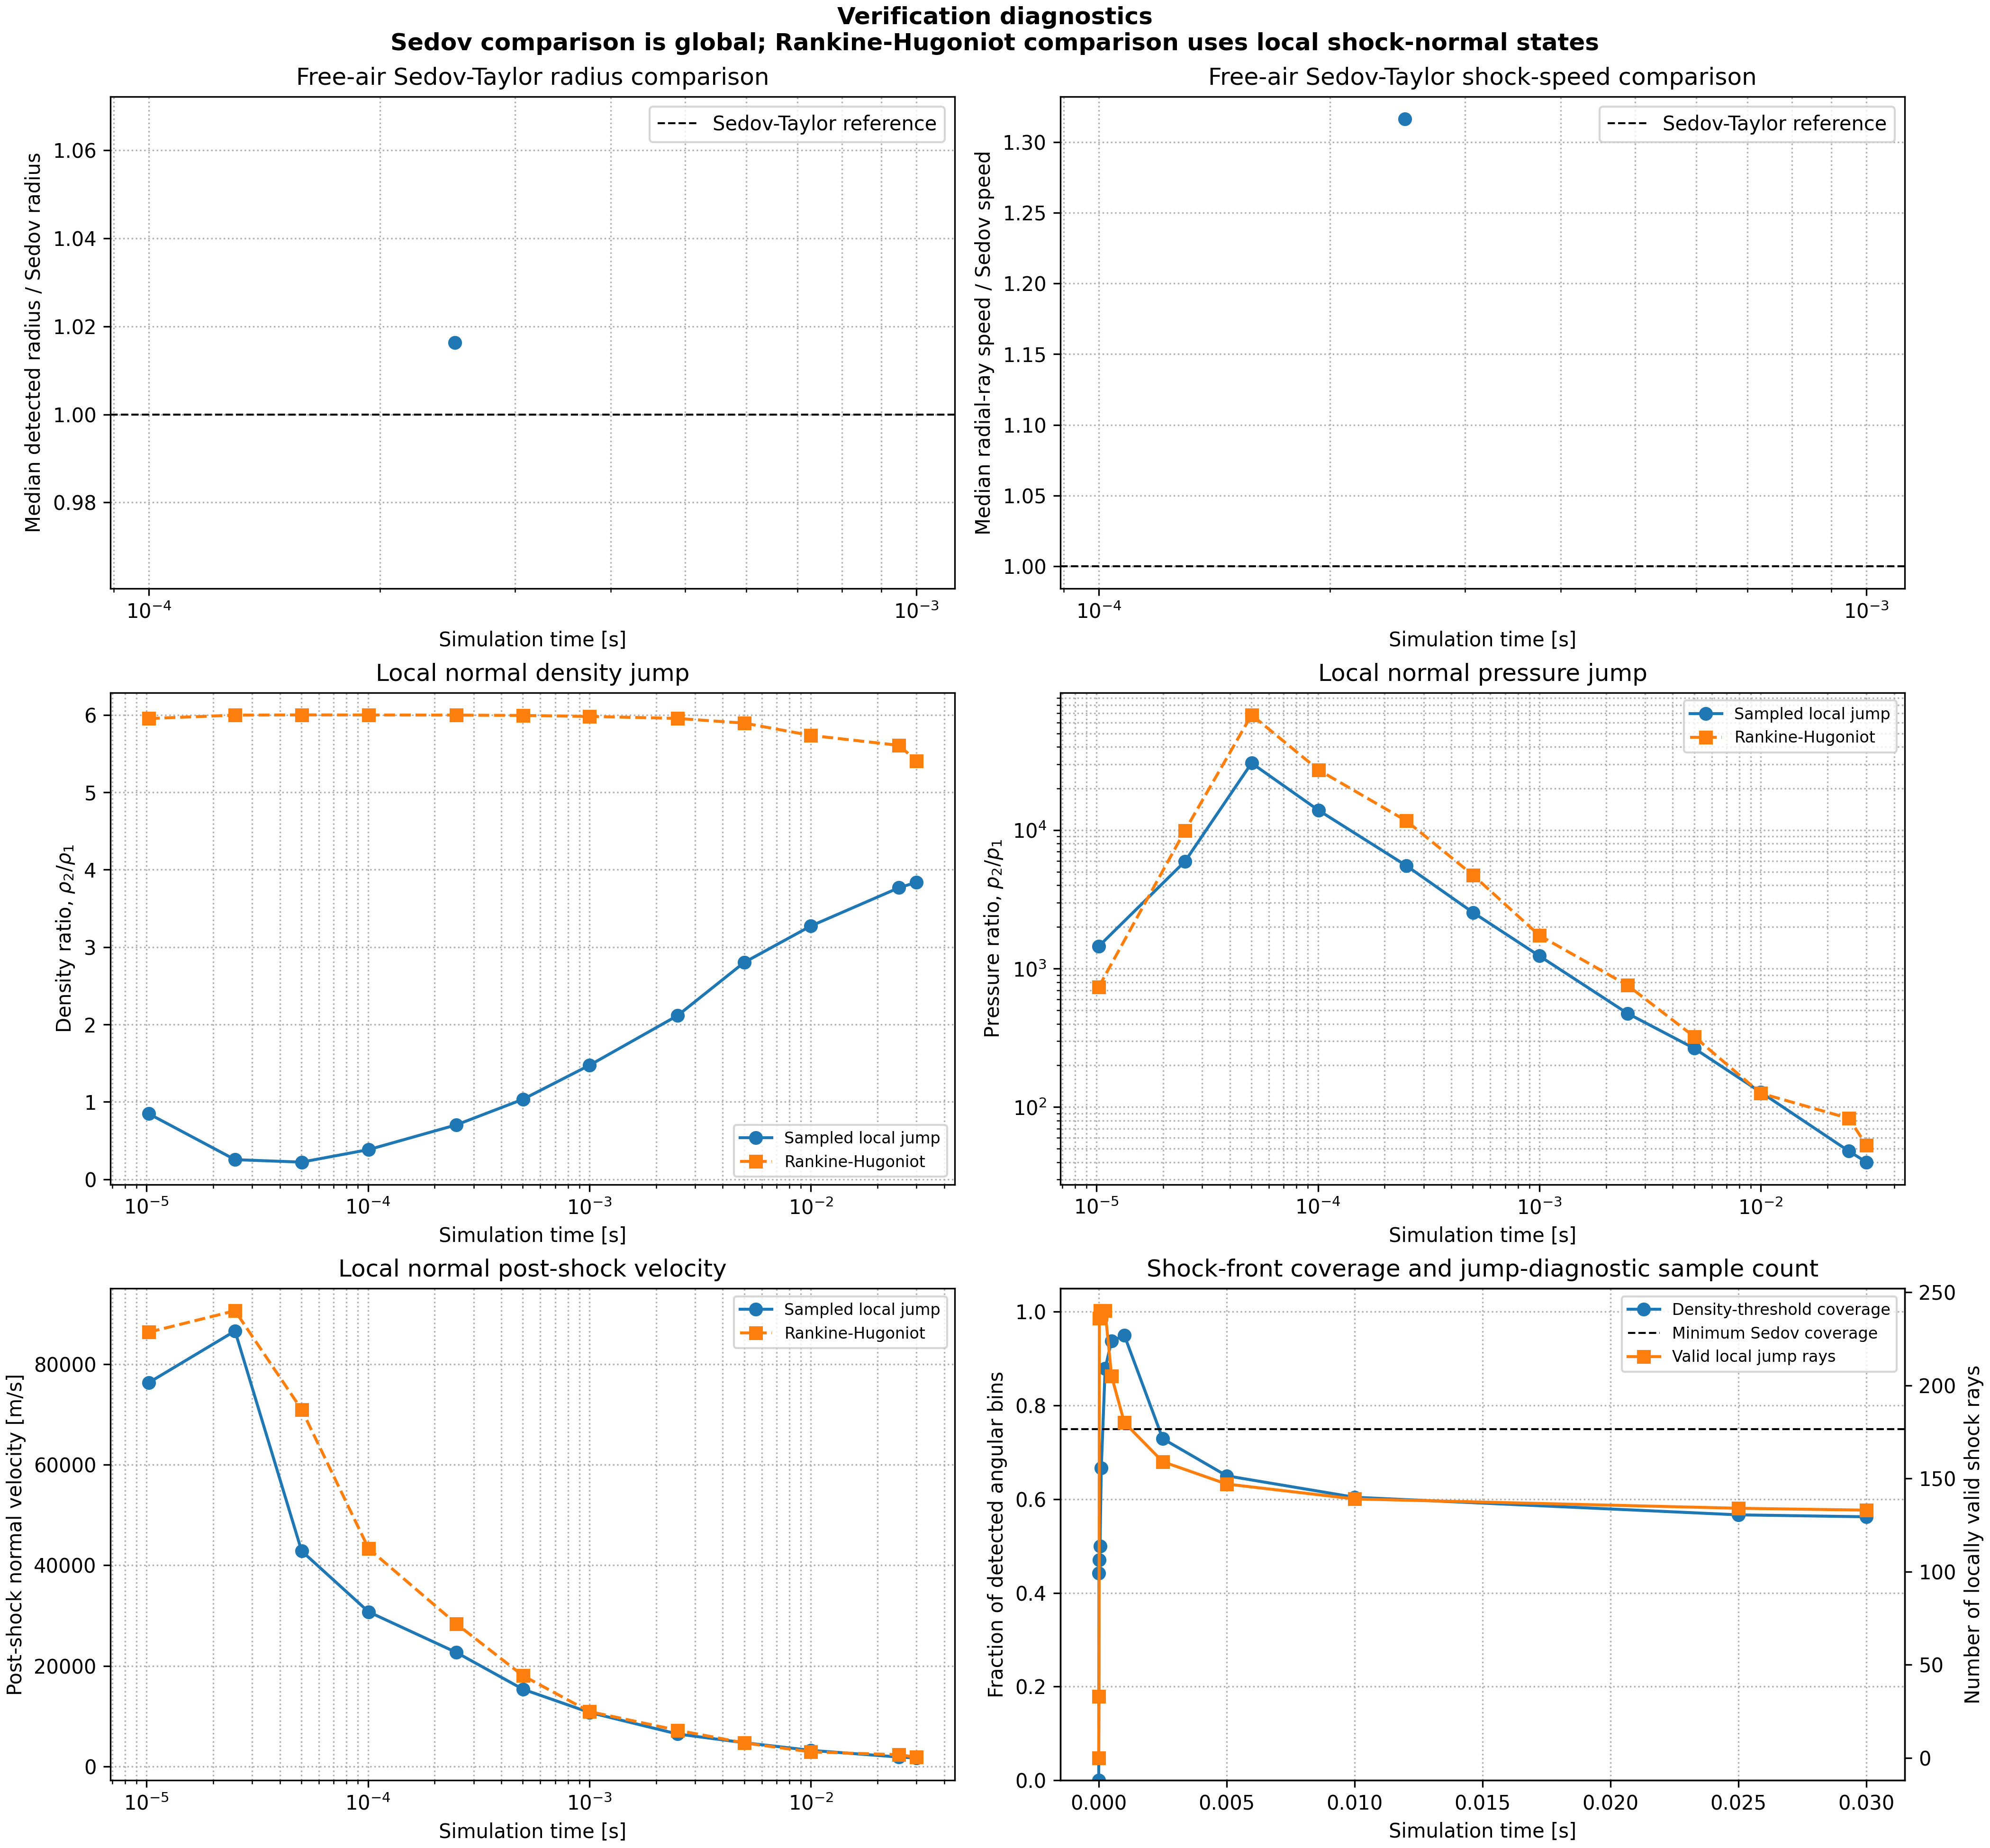

The data file committed next to this chart (first rows):
time_s, sedov_reference_radius_m, detected_radius_median_m, detected_radius_p90_m, detected_angle_fraction, sedov_comparison_valid, detected_to_sedov_radius_ratio, sedov_reference_shock_speed_m_s, detected_radial_ray_speed_median_m_s, detected_to_sedov_speed_ratio, gamma14_xi0_applicable, valid_shock_angle_bins, median_local_shock_mach, median_observed_density_ratio, median_rh_density_ratio, median_observed_pressure_ratio, median_rh_pressure_ratio, median_observed_postshock_normal_velocit…, median_rh_postshock_normal_velocity_m_s, median_shock_thickness_cells
0.0, nan, nan, nan, 0.0, 0, nan, nan, nan, nan, 1, 0, nan, nan, nan, nan, nan, nan, nan, nan
1.0230962912119865e-05, 6.098, 7.674, 8.79, 0.4417, 0, nan, 238428, nan, nan, 1, 33, 25.15, 0.8473, 5.953, 1450, 737.6, 76312, 86343, 1.946
2.5092475350209054e-05, 8.731, 9.393, 10.41, 0.4708, 0, nan, 139182, 158567, nan, 1, 236, 92.35, 0.2544, 5.996, 5957, 9949, 86578, 90596, nan
5.0153346631161185e-05, 11.52, 11.63, 12.55, 0.5, 0, nan, 91860, 110547, nan, 1, 240, 241.5, 0.2225, 5.999, 30534, 68039, 42842, 70958, nan
0.0001007, 15.22, 15.47, 16.65, 0.6667, 0, nan, 60473, 74635, nan, 1, 238, 152.8, 0.384, 5.999, 13918, 27240, 30745, 43317, nan
0.0002505, 21.92, 22.27, 23.46, 0.8792, 1, 1.016, 34996, 46065, 1.316, 1, 240, 100.1, 0.7034, 5.997, 5549, 11697, 22690, 28385, nan
0.0005008, 28.91, 29.53, 30.62, 0.9375, 0, nan, 23094, 28563, nan, 1, 205, 63.78, 1.034, 5.993, 2549, 4746, 15379, 18074, 4.827
0.001, 38.14, 38.91, 40.25, 0.95, 0, nan, 15247, 18751, nan, 1, 180, 38.59, 1.473, 5.98, 1235, 1738, 10761, 10932, 4.656
0.002501, 55.02, 56.4, 57.45, 0.7292, 0, nan, 8799, 11388, nan, 1, 159, 25.5, 2.115, 5.954, 475.3, 758.5, 6477, 7218, 4.631
0.005001, 72.59, 74.11, 75.68, 0.65, 0, nan, 5806, 7112, nan, 1, 147, 16.65, 2.802, 5.894, 265.9, 323.2, 4746, 4701, 4.659
0.01, 95.78, 98.78, 105.1, 0.6042, 0, nan, 3831, 4975, nan, 1, 139, 10.4, 3.273, 5.735, 128.2, 125.9, 3224, 2918, 4.777
0.025, 138.2, 144.9, 156.2, 0.5667, 0, nan, 2211, 3078, nan, 1, 134, 8.44, 3.767, 5.606, 48.06, 82.94, 1893, 2356, 4.923
0.03, 148.6, 156.3, 169.1, 0.5625, 0, nan, 1982, 2291, nan, 1, 133, 6.752, 3.837, 5.407, 40.06, 53.01, 1712, 1870, 4.967
